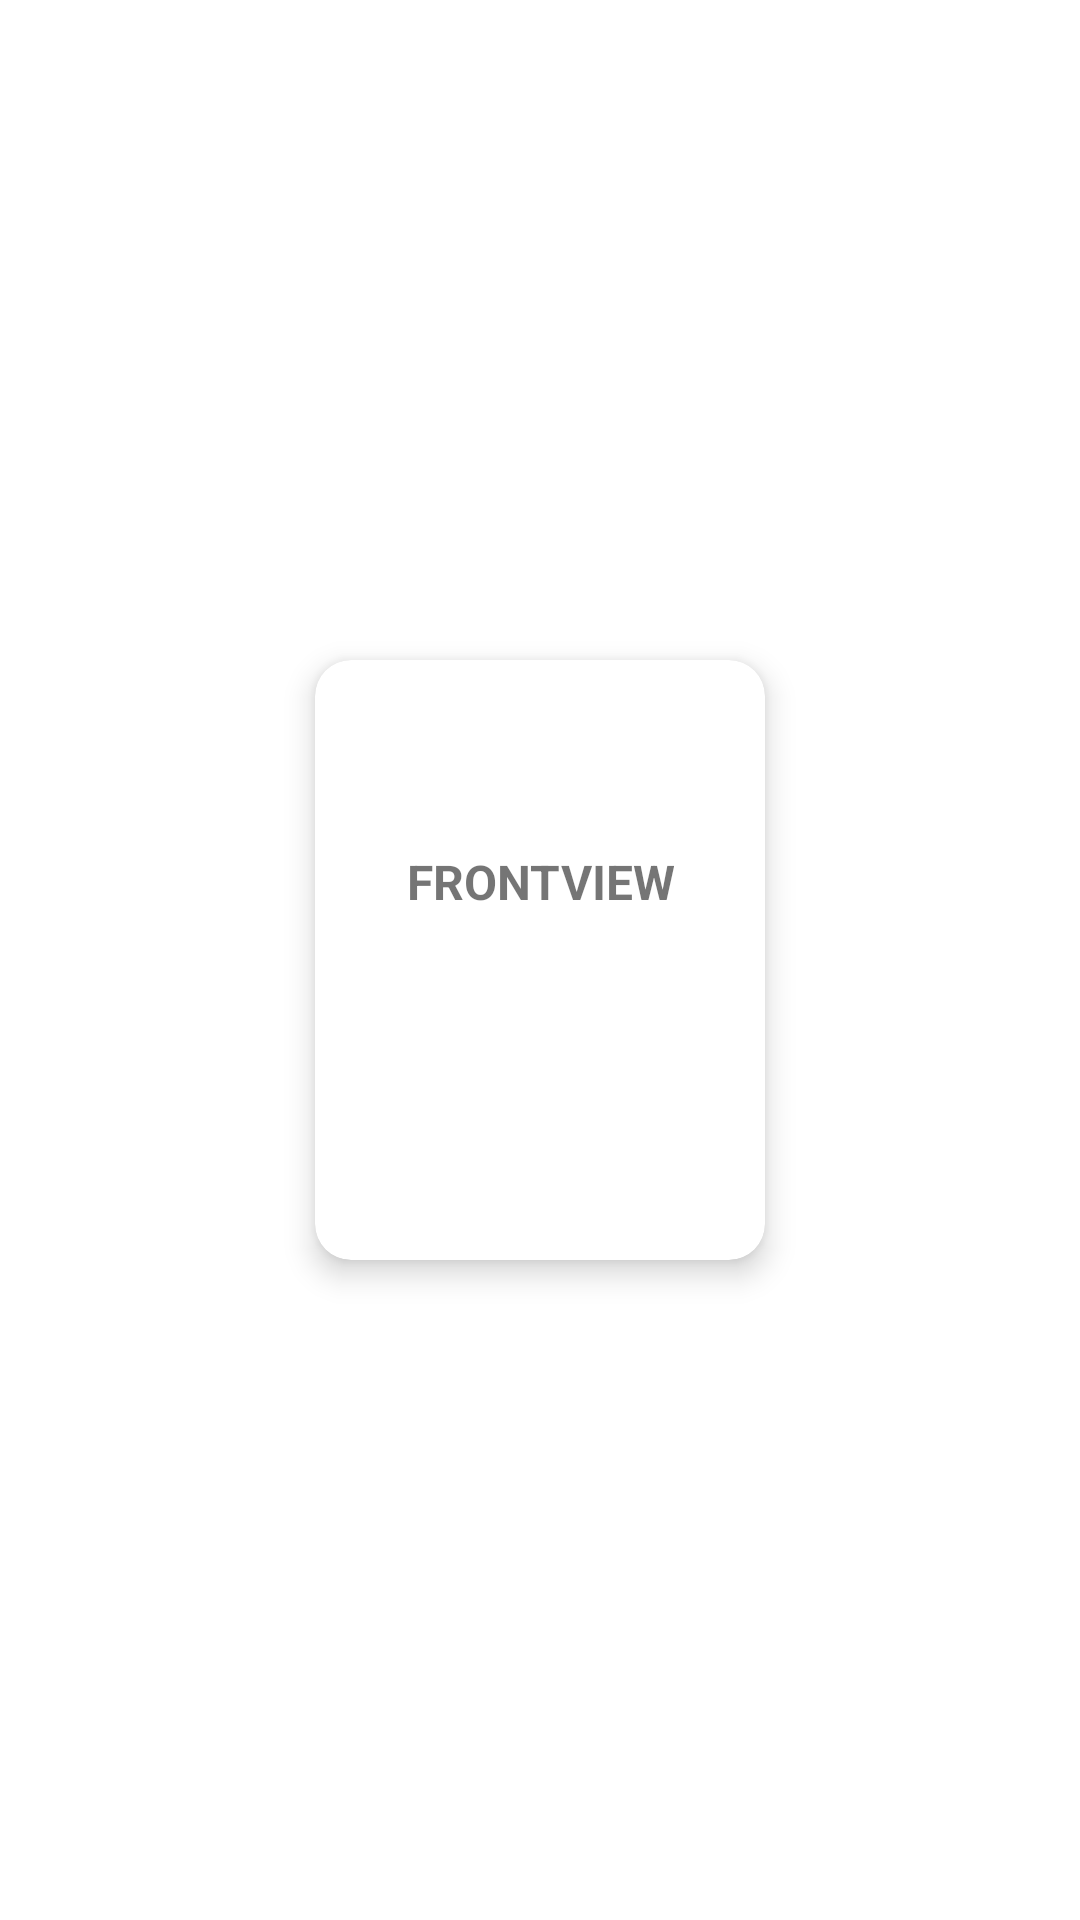

The Android layout XML behind this screen, and the referenced resources:
<!-- AndroidManifest.xml: application theme Theme.DROIDBOX -->
<!-- res/layout/flashcard_item.xml -->
<androidx.constraintlayout.widget.ConstraintLayout
    xmlns:android="http://schemas.android.com/apk/res/android"
    xmlns:app="http://schemas.android.com/apk/res-auto"
    android:layout_width="match_parent"
    android:layout_height="match_parent">

    <androidx.cardview.widget.CardView
        android:id="@+id/cardView"
        android:layout_width="150dp"
        android:layout_height="200dp"
        app:layout_constraintWidth_percent="0.8"
        app:layout_constraintTop_toTopOf="parent"
        app:layout_constraintBottom_toBottomOf="parent"
        app:layout_constraintStart_toStartOf="parent"
        app:layout_constraintEnd_toEndOf="parent"
        app:cardCornerRadius="12dp"
        app:cardElevation="6dp">

        <FrameLayout
            android:layout_width="match_parent"
            android:layout_height="match_parent"
            android:layout_gravity="center">

            <LinearLayout
                android:id="@+id/frontSide"
                android:layout_width="match_parent"
                android:layout_height="match_parent"
                android:orientation="vertical"
                android:layout_gravity="center"
                android:gravity="center">

                <TextView
                    android:id="@+id/frontDeckTitle"
                    android:layout_width="wrap_content"
                    android:layout_height="wrap_content"
                    android:textAlignment="center"
                    android:text="FRONTVIEW"
                    android:textSize="16sp"
                    android:textStyle="bold" />

                <ImageView
                    android:id="@+id/ttsFrontIcon"
                    android:layout_width="36dp"
                    android:layout_height="36dp"
                    android:layout_marginTop="16dp"
                    android:src="@drawable/ic_tts" />
            </LinearLayout>

            <LinearLayout
                android:id="@+id/backSide"
                android:layout_width="match_parent"
                android:layout_height="match_parent"
                android:orientation="vertical"
                android:gravity="center"
                android:visibility="gone">

                <TextView
                    android:id="@+id/backDeckDescription"
                    android:textAlignment="center"
                    android:layout_width="wrap_content"
                    android:layout_height="wrap_content"
                    android:text="BACKVIEW"
                    android:textSize="16sp"
                    android:textStyle="bold" />

                <ImageView
                    android:id="@+id/ttsBackIcon"
                    android:layout_width="36dp"
                    android:layout_height="36dp"
                    android:layout_marginTop="16dp"
                    android:src="@drawable/ic_tts" />
            </LinearLayout>
        </FrameLayout>
    </androidx.cardview.widget.CardView>
</androidx.constraintlayout.widget.ConstraintLayout>
<!-- resources referenced by this layout -->
<resources>
  <style name="Theme.DROIDBOX" parent="Theme.MaterialComponents.DayNight.NoActionBar">
          
          <item name="colorPrimary">@color/toolbarBackground</item>
          <item name="colorPrimaryVariant">@color/toolbarBackground</item>
          <item name="colorOnPrimary">@color/toolbarIconColor</item>
      </style>
  <color name="toolbarBackground">#FFFFFF</color>
  <color name="toolbarIconColor">#000000</color>
</resources>
